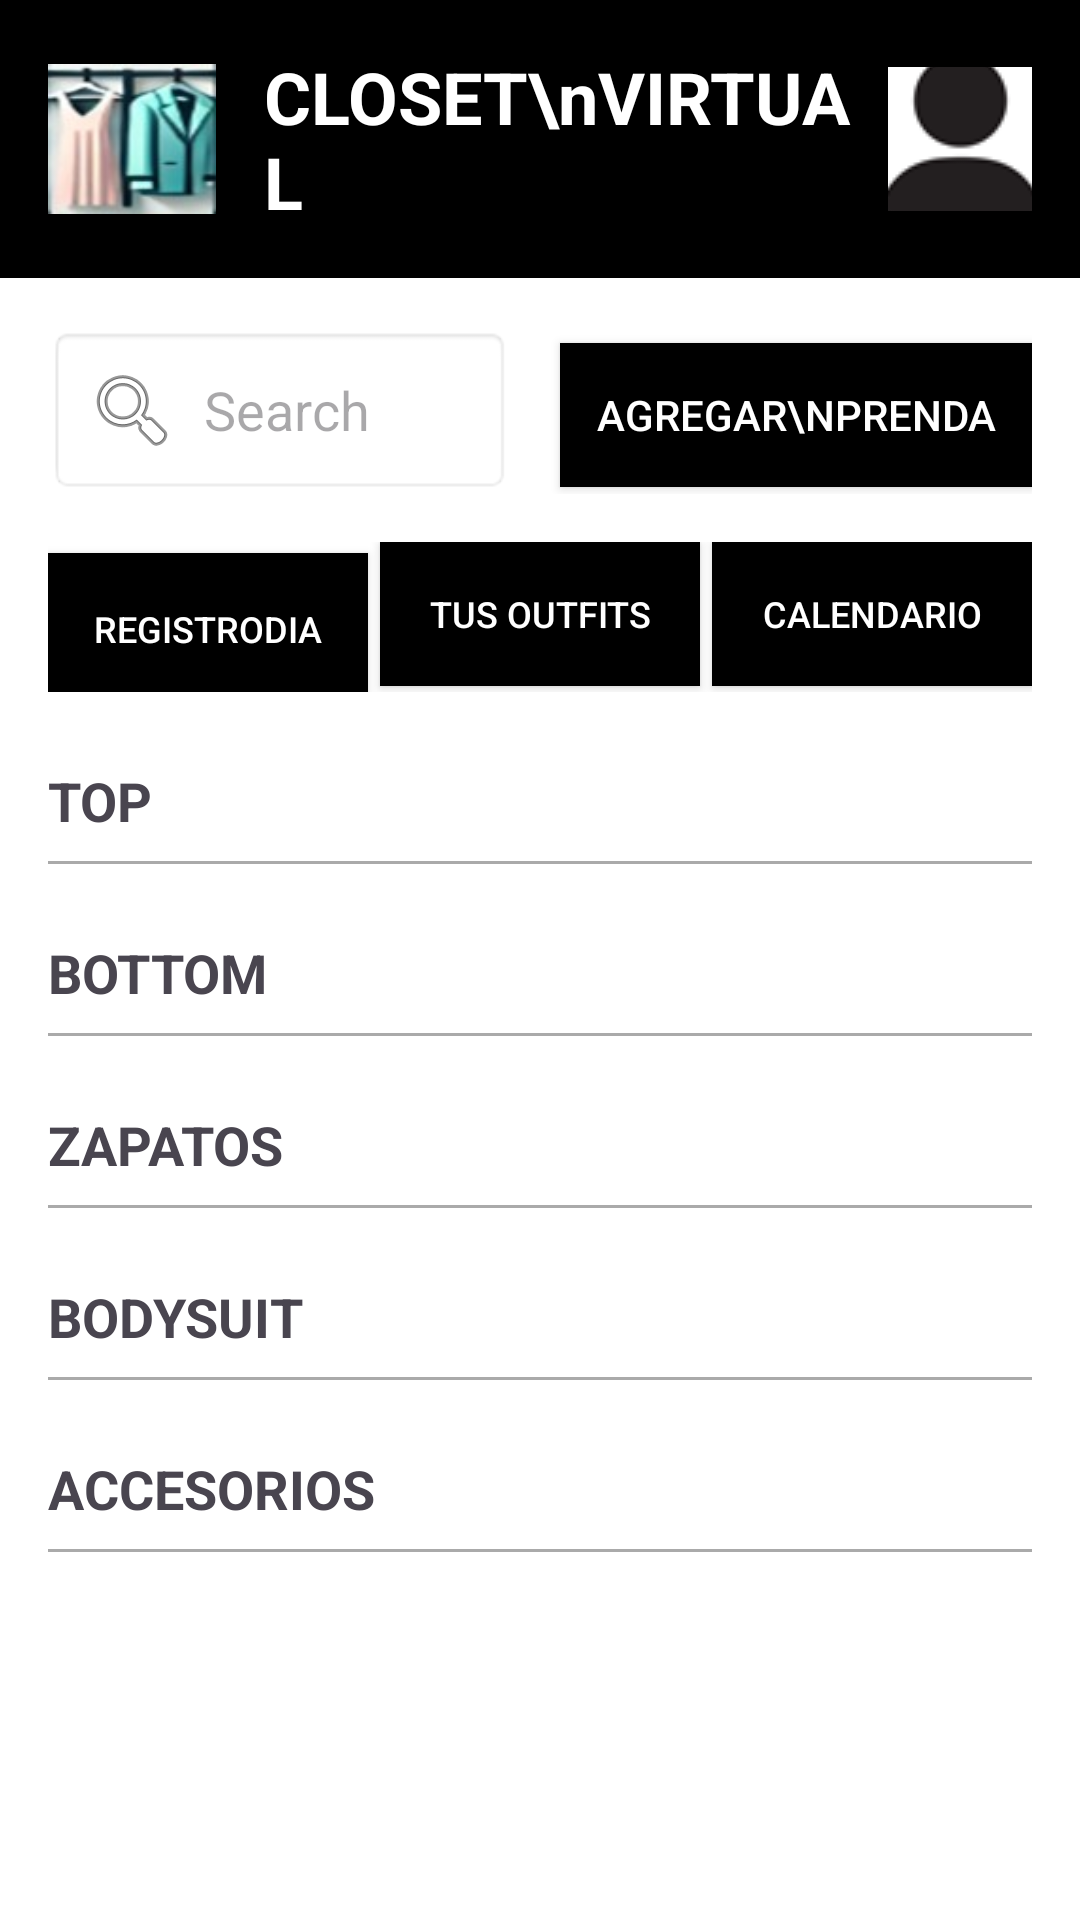

Produce the Android XML layout that renders to this screen, including the resource entries it uses.
<!-- AndroidManifest.xml: application theme Theme.ClosetVirtual -->
<!-- res/layout/activity_principal.xml -->
<?xml version="1.0" encoding="utf-8"?>
<LinearLayout xmlns:android="http://schemas.android.com/apk/res/android"
    xmlns:app="http://schemas.android.com/apk/res-auto"
    xmlns:tools="http://schemas.android.com/tools"
    android:id="@+id/main"
    android:layout_width="match_parent"
    android:layout_height="match_parent"
    android:orientation="vertical"
    android:background="@android:color/white"
    tools:context=".PrincipalActivity">

    <LinearLayout
        android:layout_width="match_parent"
        android:layout_height="wrap_content"
        android:orientation="horizontal"
        android:gravity="center_vertical"
        android:background="@android:color/black"
        android:padding="16dp">

        <ImageView
            android:layout_width="56dp"
            android:layout_height="56dp"
            android:src="@drawable/closet_icon"
            android:contentDescription="Closet Icon" />

        <TextView
            android:layout_width="0dp"
            android:layout_weight="1"
            android:layout_height="wrap_content"
            android:text="CLOSET\nVIRTUAL"
            android:textColor="@android:color/white"
            android:textSize="24sp"
            android:textStyle="bold"
            android:layout_marginStart="16dp" />

        <ImageButton
            android:id="@+id/btnUser"
            android:layout_width="48dp"
            android:layout_height="48dp"
            android:src="@drawable/user_iconn"
            android:background="?attr/selectableItemBackgroundBorderless"
            android:contentDescription="User Profile" />
    </LinearLayout>

    <LinearLayout
        android:layout_width="match_parent"
        android:layout_height="wrap_content"
        android:orientation="horizontal"
        android:padding="16dp">

        <EditText
            android:id="@+id/etSearch"
            android:layout_width="0dp"
            android:layout_weight="1"
            android:layout_height="wrap_content"
            android:hint="Search"
            android:drawableStart="@android:drawable/ic_menu_search"
            android:drawablePadding="8dp"
            android:background="@android:drawable/editbox_background"
            android:padding="12dp"
            android:layout_marginEnd="16dp" />

        <Button
            android:id="@+id/btnAddItem"
            android:layout_width="wrap_content"
            android:layout_height="wrap_content"
            android:text="AGREGAR\nPRENDA"
            android:textColor="@android:color/white"
            android:background="@android:color/black"
            android:padding="12dp" />
    </LinearLayout>

    <LinearLayout
        android:layout_width="match_parent"
        android:layout_height="wrap_content"
        android:orientation="horizontal"
        android:paddingHorizontal="16dp"
        android:paddingBottom="8dp">

        <Button
            android:id="@+id/btnRegistroDiario"
            android:layout_width="0dp"
            android:layout_height="50dp"
            android:layout_weight="1"
            android:text="REGISTRODIARIO"
            android:textColor="@android:color/white"
            android:background="@android:color/black"
            android:padding="12dp"
            android:layout_marginEnd="4dp"
            android:maxLines="1"
            android:textSize="12sp"/>

        <Button
            android:id="@+id/btnOutfits"
            android:layout_width="0dp"
            android:layout_height="wrap_content"
            android:layout_weight="1"
            android:text="TUS OUTFITS"
            android:textColor="@android:color/white"
            android:background="@android:color/black"
            android:padding="12dp"
            android:layout_marginEnd="4dp"
            android:maxLines="1"
            android:textSize="12sp"/>

        <Button
            android:id="@+id/btnCalendario"
            android:layout_width="0dp"
            android:layout_height="wrap_content"
            android:layout_weight="1"
            android:text="CALENDARIO"
            android:textColor="@android:color/white"
            android:background="@android:color/black"
            android:padding="12dp"
            android:maxLines="1"
            android:textSize="12sp"/>
    </LinearLayout>

    <ScrollView
        android:layout_width="match_parent"
        android:layout_height="0dp"
        android:layout_weight="1">

        <LinearLayout
            android:layout_width="match_parent"
            android:layout_height="wrap_content"
            android:orientation="vertical"
            android:padding="16dp">

            <TextView
                android:layout_width="match_parent"
                android:layout_height="wrap_content"
                android:text="TOP"
                android:textSize="18sp"
                android:textStyle="bold"
                android:layout_marginBottom="8dp" />

            <View
                android:layout_width="match_parent"
                android:layout_height="1dp"
                android:background="@android:color/darker_gray" />

            <HorizontalScrollView
                android:layout_width="match_parent"
                android:layout_height="wrap_content"
                android:layout_marginTop="8dp"
                android:layout_marginBottom="16dp">

                <LinearLayout
                    android:id="@+id/topItemsContainer"
                    android:layout_width="wrap_content"
                    android:layout_height="wrap_content"
                    android:orientation="horizontal"/>
            </HorizontalScrollView>

            <TextView
                android:layout_width="match_parent"
                android:layout_height="wrap_content"
                android:text="BOTTOM"
                android:textSize="18sp"
                android:textStyle="bold"
                android:layout_marginBottom="8dp" />

            <View
                android:layout_width="match_parent"
                android:layout_height="1dp"
                android:background="@android:color/darker_gray" />

            <HorizontalScrollView
                android:layout_width="match_parent"
                android:layout_height="wrap_content"
                android:layout_marginTop="8dp"
                android:layout_marginBottom="16dp">

                <LinearLayout
                    android:id="@+id/bottomItemsContainer"
                    android:layout_width="wrap_content"
                    android:layout_height="wrap_content"
                    android:orientation="horizontal"/>
            </HorizontalScrollView>

            <TextView
                android:layout_width="match_parent"
                android:layout_height="wrap_content"
                android:text="ZAPATOS"
                android:textSize="18sp"
                android:textStyle="bold"
                android:layout_marginBottom="8dp" />

            <View
                android:layout_width="match_parent"
                android:layout_height="1dp"
                android:background="@android:color/darker_gray" />

            <HorizontalScrollView
                android:layout_width="match_parent"
                android:layout_height="wrap_content"
                android:layout_marginTop="8dp"
                android:layout_marginBottom="16dp">

                <LinearLayout
                    android:id="@+id/zapatosItemsContainer"
                    android:layout_width="wrap_content"
                    android:layout_height="wrap_content"
                    android:orientation="horizontal"/>
            </HorizontalScrollView>

            <TextView
                android:layout_width="match_parent"
                android:layout_height="wrap_content"
                android:text="BODYSUIT"
                android:textSize="18sp"
                android:textStyle="bold"
                android:layout_marginBottom="8dp" />

            <View
                android:layout_width="match_parent"
                android:layout_height="1dp"
                android:background="@android:color/darker_gray" />

            <HorizontalScrollView
                android:layout_width="match_parent"
                android:layout_height="wrap_content"
                android:layout_marginTop="8dp"
                android:layout_marginBottom="16dp">

                <LinearLayout
                    android:id="@+id/bodysuitItemsContainer"
                    android:layout_width="wrap_content"
                    android:layout_height="wrap_content"
                    android:orientation="horizontal"/>
            </HorizontalScrollView>

            <TextView
                android:layout_width="match_parent"
                android:layout_height="wrap_content"
                android:text="ACCESORIOS"
                android:textSize="18sp"
                android:textStyle="bold"
                android:layout_marginBottom="8dp" />

            <View
                android:layout_width="match_parent"
                android:layout_height="1dp"
                android:background="@android:color/darker_gray" />

            <HorizontalScrollView
                android:layout_width="match_parent"
                android:layout_height="wrap_content"
                android:layout_marginTop="8dp"
                android:layout_marginBottom="16dp">

                <LinearLayout
                    android:id="@+id/accesoriosItemsContainer"
                    android:layout_width="wrap_content"
                    android:layout_height="wrap_content"
                    android:orientation="horizontal"/>
            </HorizontalScrollView>
        </LinearLayout>
    </ScrollView>
</LinearLayout>
<!-- resources referenced by this layout -->
<resources>
  <!-- drawable closet_icon: jpg bitmap (drawable, 3463 bytes) -->
  <!-- drawable user_iconn: png bitmap (drawable, 5430 bytes) -->
  <style name="Theme.ClosetVirtual" parent="Base.Theme.ClosetVirtual" />
  <style name="Base.Theme.ClosetVirtual" parent="Theme.Material3.DayNight.NoActionBar">
          <item name="colorPrimary">@color/black</item>
      </style>
  <!-- not gathered from this repository: default colours our renderer supplied (Android Studio template values) -->
  <color name="black">#FF000000</color>
</resources>
